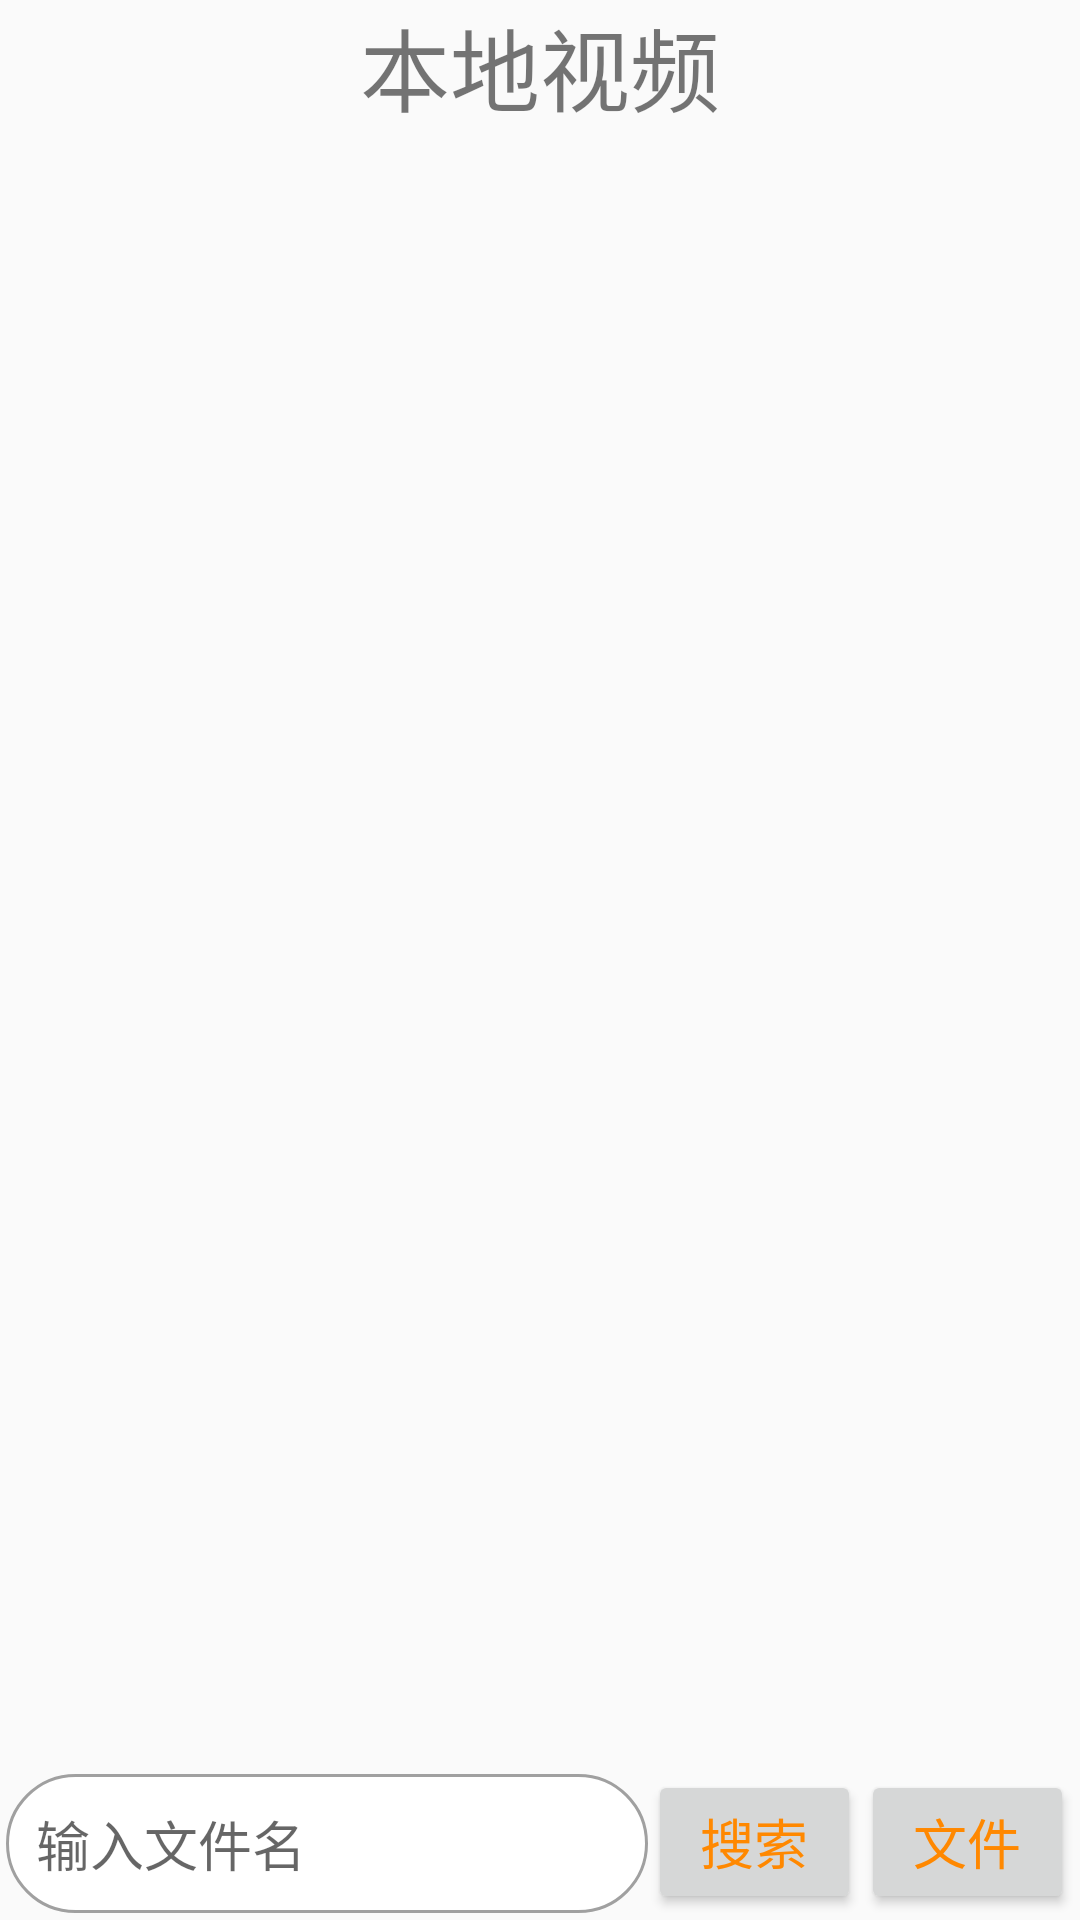

This screen was rendered from an Android layout file. Write that file and the resources it references.
<!-- AndroidManifest.xml: application theme AppTheme -->
<!-- res/layout/activity_local_video.xml -->
<?xml version="1.0" encoding="utf-8"?>

<LinearLayout xmlns:android="http://schemas.android.com/apk/res/android"
    xmlns:app="http://schemas.android.com/apk/res-auto"
    xmlns:tools="http://schemas.android.com/tools"
    android:layout_width="match_parent"
    android:layout_height="match_parent"
    android:orientation="vertical"
    tools:context=".LocalVideoActivity">

    <TextView
        android:layout_width="match_parent"
        android:layout_height="wrap_content"
        android:gravity="center"
        android:text="本地视频"
        android:textSize="30sp" />

    <LinearLayout
        android:layout_width="match_parent"
        android:layout_height="wrap_content"
        android:layout_weight="1"
        android:orientation="vertical">

        <ListView
            android:id="@+id/lv2"
            android:layout_width="match_parent"
            android:layout_height="match_parent"></ListView>

    </LinearLayout>


    <LinearLayout
        android:layout_width="match_parent"
        android:layout_height="wrap_content"
        android:layout_marginLeft="2dp"
        android:layout_marginRight="2dp"
        android:layout_marginBottom="2dp"
        android:orientation="horizontal">

        <EditText
            android:id="@+id/edt1"
            android:layout_width="1dip"
            android:layout_height="wrap_content"
            android:layout_weight="3"
            android:background="@drawable/shape"
            android:drawableLeft="@drawable/soushuo"
            android:ems="10"
            android:hint="输入文件名" />

        <Button
            android:id="@+id/search"
            android:layout_width="0dip"
            android:layout_height="wrap_content"
            android:layout_weight="1"
            android:text="搜索"
            android:textColor="@android:color/holo_orange_dark"
            android:textSize="18sp" />

        <Button
            android:id="@+id/folder"
            android:layout_width="0dip"
            android:layout_height="wrap_content"
            android:layout_weight="1"
            android:text="文件"
            android:textColor="@android:color/holo_orange_dark"
            android:textSize="18sp" />

    </LinearLayout>

</LinearLayout>
<!-- resources referenced by this layout -->
<resources>
  <!-- drawable shape (drawable) -->
  <?xml version="1.0" encoding="utf-8"?>
  
  <shape xmlns:android="http://schemas.android.com/apk/res/android">
      android:shape="rectangle">
      <solid android:color="#ffffff" />
  
      <stroke
          android:width="1dip"
          android:color="#A0A0A0" />
  
      <padding
          android:bottom="10dp"
          android:left="10dp"
          android:right="10dp"
          android:top="10dp" />
  
      <corners android:radius="24dp" />
  </shape>
  <style name="AppTheme" parent="Theme.AppCompat.Light.NoActionBar">
          
          <item name="colorPrimary">@color/colorPrimary</item>
          <item name="colorPrimaryDark">@color/colorPrimaryDark</item>
          <item name="colorAccent">@color/colorAccent</item>
      </style>
  <color name="colorPrimary">#ffffff</color>
  <color name="colorPrimaryDark">#0004fbda</color>
  <color name="colorAccent">#9ea2a2</color>
</resources>
